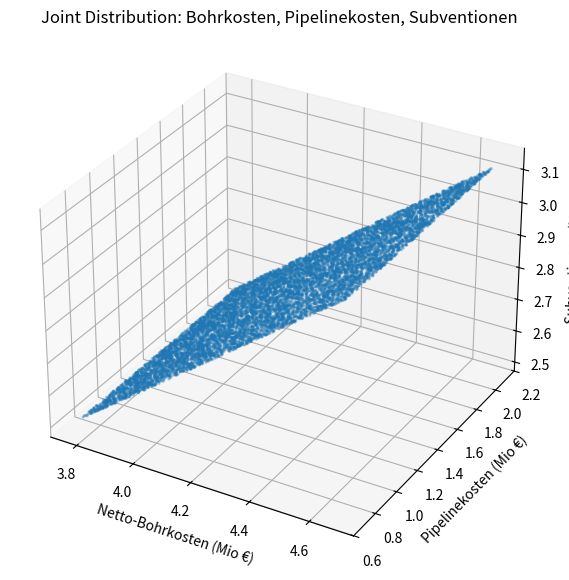

Write Python code to recreate this figure.
import numpy as np
import matplotlib.pyplot as plt
from mpl_toolkits.mplot3d import Axes3D

n_sim = 10000

# Tiefe simulieren (in m)
x = np.random.uniform(1700, 2200, n_sim)

# Bruttobohrkosten berechnen (in €)
B_brutto = 0.131223 * x**2 + 2508.990455 * x + 1_643_364.545458

# Netto-Bohrkosten (in €)
B_netto = 0.6 * B_brutto

# Subventionen (in €)
S = 0.4 * B_brutto

# Pipeline-Länge simulieren (in m)
l = np.random.uniform(1000, 3000, n_sim)

# Pipelinekosten (in €)
P = 700.0 * l

# Netto Capex
Capex_netto = B_netto + P

# Alles in Mio €
B_netto_mio = B_netto / 1e6
S_mio = S / 1e6
P_mio = P / 1e6
Capex_netto_mio = Capex_netto / 1e6

# 3D-Scatter-Plot
fig = plt.figure(figsize=(10,7))
ax = fig.add_subplot(111, projection='3d')

ax.scatter(B_netto_mio, P_mio, S_mio, s=2, alpha=0.3)

ax.set_xlabel('Netto-Bohrkosten (Mio €)')
ax.set_ylabel('Pipelinekosten (Mio €)')
ax.set_zlabel('Subventionen (Mio €)')
ax.set_title('Joint Distribution: Bohrkosten, Pipelinekosten, Subventionen')

plt.show()

# Ergebniswerte
print("Ø Netto-Bohrkosten (Mio €):", np.mean(B_netto_mio))
print("Ø Pipelinekosten (Mio €):", np.mean(P_mio))
print("Ø Subventionen (Mio €):", np.mean(S_mio))
print("Ø Netto Capex (Mio €):", np.mean(Capex_netto_mio))
print("90. Perzentil Netto Capex (Mio €):", np.percentile(Capex_netto_mio, 90))
